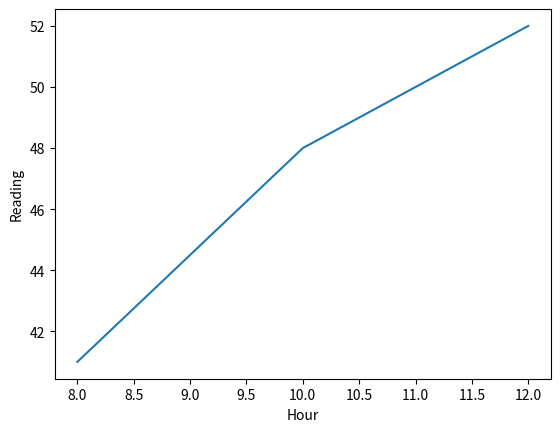

Write the Python code that produced this figure.
import matplotlib.pyplot as plt

fig, ax = plt.subplots()
ax.plot([8, 10, 12], [41, 48, 52])
ax.set_xlabel("Hour")
ax.set_ylabel("Reading")
plt.show()
